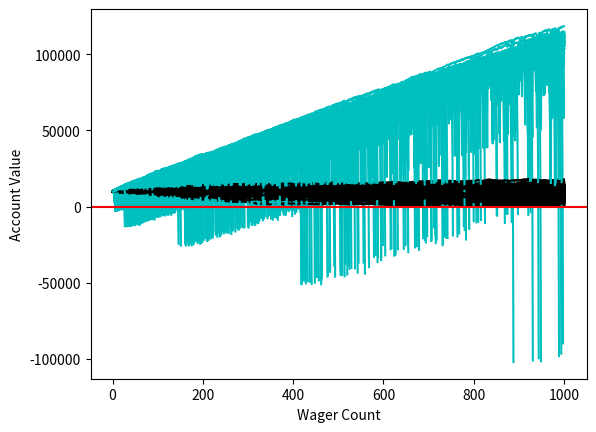

Write the Python code that produced this figure.
'''
Created on May 21, 2017

Monte Carlo Simulation and Python 8 - Graphing Results 
based on https://www.youtube.com/watch?v=EIAa-wVazf0&list=PLQVvvaa0QuDdhOnp-FnVStDsALpYk2hk0&index=8

[redacted]
'''
import random
import matplotlib
import matplotlib.pyplot as plt
import time

sampleSize = 100

startingFunds = 10000
wagerSize = 100
wagerCount = 1000

broke_count = 0
xx = 0

def rollDice():
    roll = random.randint(1,100)
    if roll == 100:
        return False
    elif roll <= 50:
        return False
    else:
        return True

def doubler_bettor(funds,initial_wager,wager_count,color):
    global broke_count
    value = funds
    wager = initial_wager
    wX = []
    vY = []
    currentWager = 1

    previousWager = 'win'
    previousWagerAmount = initial_wager

    while currentWager <= wager_count:
        if previousWager == 'win':
            if rollDice():
                value += wager
                wX.append(currentWager)
                vY.append(value)
            else:
                value -= wager 
                previousWager = 'loss'
                previousWagerAmount = wager
                wX.append(currentWager)
                vY.append(value)
                if value < 0:
                    broke_count += 1
                    currentWager += 10000000000000000
        elif previousWager == 'loss':
            if rollDice():
                wager = previousWagerAmount * 2
                value += wager
                wager = initial_wager
                previousWager = 'win'
                wX.append(currentWager)
                vY.append(value)
            else:
                wager = previousWagerAmount * 2
                value -= wager
                previousWager = 'loss'
                previousWagerAmount = wager
                wX.append(currentWager)
                vY.append(value)
                if value < 0:
                    currentWager += 10000000000000000
                    broke_count += 1

        currentWager += 1

    plt.plot(wX,vY,color)

def simple_bettor(funds,initial_wager,wager_count,color):
    global broke_count
    
    value = funds
    wager = initial_wager
    wX = []
    vY = []
    currentWager = 1
    while currentWager <= wager_count:
        if rollDice():
            value += wager
            wX.append(currentWager)
            vY.append(value)
        else:
            value -= wager
            wX.append(currentWager)
            vY.append(value)

            if value < 0:
                currentWager += 10000000000000000
                broke_count += 1
        currentWager += 1
        
    plt.plot(wX,vY,color)

x = 0
broke_count = 0
while x < 1000:             
    simple_bettor(startingFunds,wagerSize, wagerCount,'k')
    doubler_bettor(startingFunds,wagerSize*2, wagerCount, 'c')
    x+=1
#print(('death rate:',(broke_count/float(x)) * 100))
#print(('survival rate:',100 - ((broke_count/float(x)) * 100)))
plt.axhline(0, color = 'r')
plt.ylabel('Account Value')
plt.xlabel('Wager Count')
plt.show()